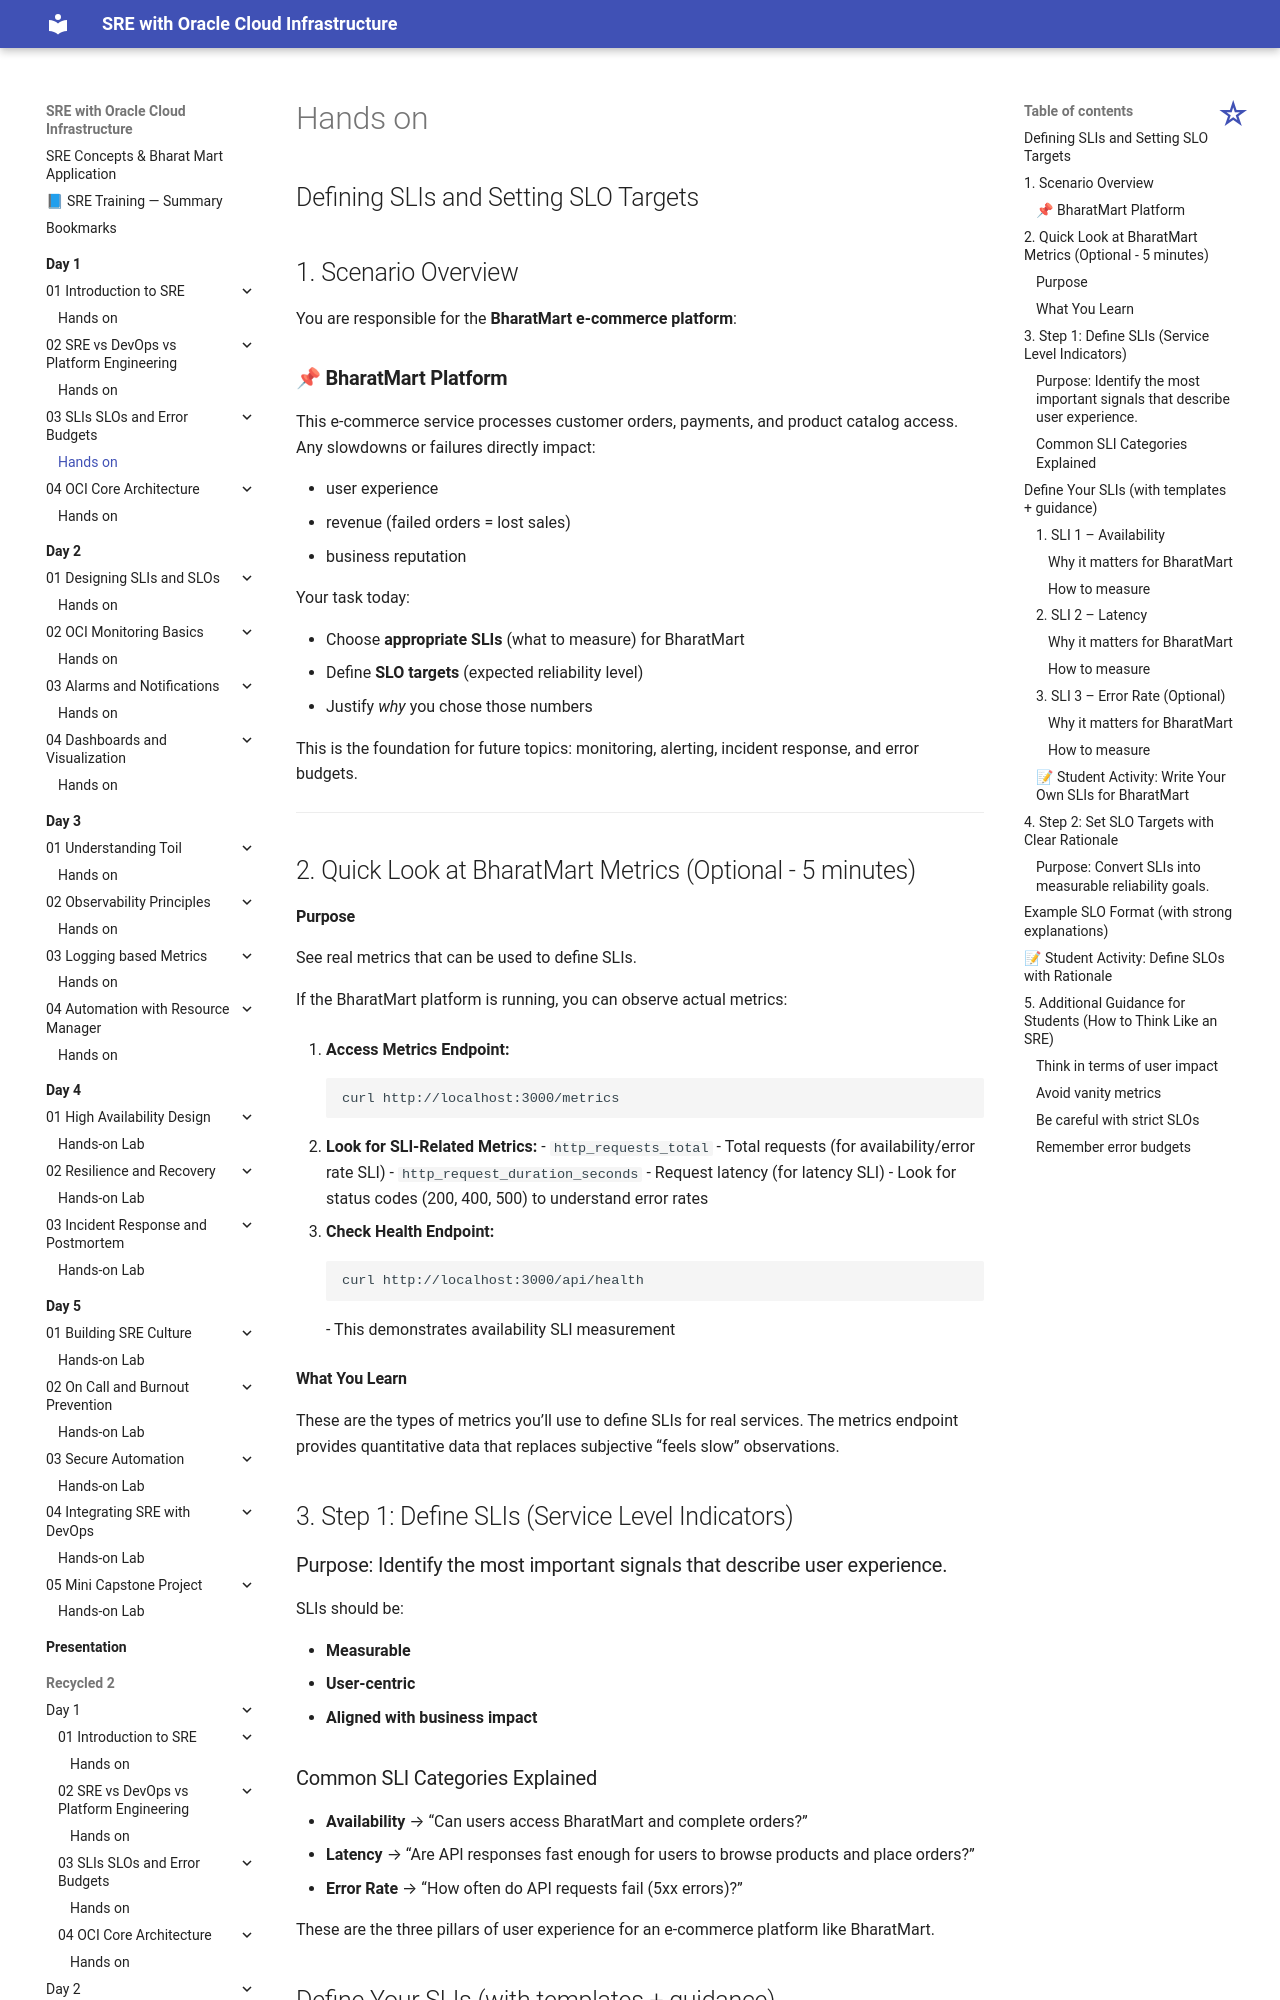

repository: atingupta2006/oci-sre-dec-25 · page: Day-1/03-SLIs-SLOs-and-Error-Budgets/hands-on/index.html · generator: mkdocs

## Defining SLIs and Setting SLO Targets 

## 1. Scenario Overview

You are responsible for the **BharatMart e-commerce platform**:

### **📌 BharatMart Platform**

This e-commerce service processes customer orders, payments, and product catalog access. Any slowdowns or failures directly impact:

* user experience
* revenue (failed orders = lost sales)
* business reputation

Your task today:

* Choose **appropriate SLIs** (what to measure) for BharatMart
* Define **SLO targets** (expected reliability level)
* Justify *why* you chose those numbers

This is the foundation for future topics: monitoring, alerting, incident response, and error budgets.

---

## 2. Quick Look at BharatMart Metrics (Optional - 5 minutes)

#### Purpose

See real metrics that can be used to define SLIs.

If the BharatMart platform is running, you can observe actual metrics:

1. **Access Metrics Endpoint:**
   ```bash
   curl http://localhost:3000/metrics
   ```

2. **Look for SLI-Related Metrics:**
   - `http_requests_total` - Total requests (for availability/error rate SLI)
   - `http_request_duration_seconds` - Request latency (for latency SLI)
   - Look for status codes (200, 400, 500) to understand error rates

3. **Check Health Endpoint:**
   ```bash
   curl http://localhost:3000/api/health
   ```
   - This demonstrates availability SLI measurement

#### What You Learn

These are the types of metrics you'll use to define SLIs for real services. The metrics endpoint provides quantitative data that replaces subjective "feels slow" observations.


## 3. Step 1: Define SLIs (Service Level Indicators)

### Purpose: Identify the most important signals that describe user experience.

SLIs should be:

* **Measurable**
* **User-centric**
* **Aligned with business impact**

### Common SLI Categories Explained

* **Availability** → "Can users access BharatMart and complete orders?"
* **Latency** → "Are API responses fast enough for users to browse products and place orders?"
* **Error Rate** → "How often do API requests fail (5xx errors)?"

These are the three pillars of user experience for an e-commerce platform like BharatMart.


## Define Your SLIs (with templates + guidance)

Below are enhanced descriptions explaining why each SLI category fits the BharatMart e-commerce platform.
